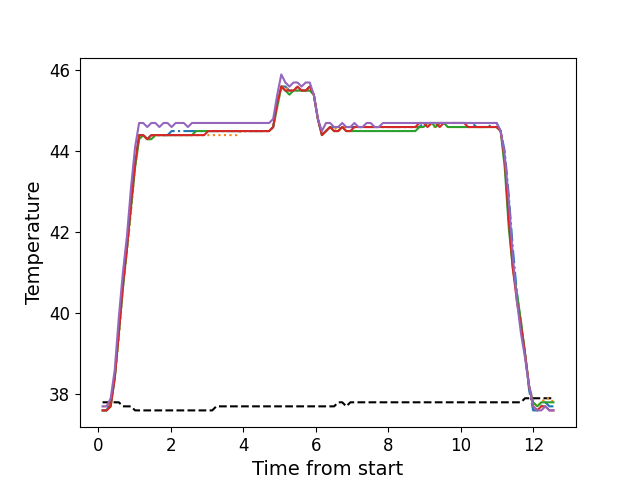

Source data for this figure (header and first rows):
, times, neutral, z1, z2, z3, z4, z5
0, 0.1126, 37.8, 37.6, 37.7, 37.6, 37.6, 37.7
1, 0.2248, 37.8, 37.6, 37.7, 37.6, 37.6, 37.7
2, 0.3374, 37.8, 37.8, 37.8, 37.7, 37.7, 37.9
3, 0.4491, 37.8, 38.4, 38.4, 38.4, 38.4, 38.6
4, 0.5617, 37.8, 39.6, 39.4, 39.5, 39.5, 39.9
5, 0.6733, 37.7, 40.7, 40.6, 40.6, 40.7, 41.0
6, 0.785, 37.7, 41.6, 41.5, 41.6, 41.6, 41.9
7, 0.8976, 37.7, 42.7, 42.5, 42.6, 42.7, 43.1
8, 1.01, 37.6, 43.7, 43.6, 43.6, 43.7, 44.1
9, 1.121, 37.6, 44.4, 44.3, 44.3, 44.4, 44.7
10, 1.234, 37.6, 44.4, 44.4, 44.4, 44.4, 44.7
11, 1.346, 37.6, 44.3, 44.3, 44.3, 44.3, 44.6
12, 1.458, 37.6, 44.4, 44.3, 44.3, 44.4, 44.7
13, 1.57, 37.6, 44.4, 44.4, 44.4, 44.4, 44.7
14, 1.682, 37.6, 44.4, 44.4, 44.4, 44.4, 44.6
15, 1.795, 37.6, 44.4, 44.4, 44.4, 44.4, 44.7
16, 1.906, 37.6, 44.4, 44.4, 44.4, 44.4, 44.7
17, 2.017, 37.6, 44.5, 44.4, 44.4, 44.4, 44.6
18, 2.13, 37.6, 44.5, 44.4, 44.4, 44.4, 44.7
19, 2.242, 37.6, 44.5, 44.4, 44.4, 44.4, 44.7
20, 2.355, 37.6, 44.5, 44.4, 44.4, 44.4, 44.7
21, 2.467, 37.6, 44.5, 44.4, 44.4, 44.4, 44.6
22, 2.579, 37.6, 44.5, 44.4, 44.4, 44.4, 44.7
23, 2.69, 37.6, 44.5, 44.4, 44.5, 44.4, 44.7
24, 2.803, 37.6, 44.5, 44.4, 44.5, 44.4, 44.7
25, 2.915, 37.6, 44.5, 44.4, 44.5, 44.4, 44.7
26, 3.027, 37.6, 44.5, 44.4, 44.5, 44.5, 44.7
27, 3.139, 37.6, 44.5, 44.4, 44.5, 44.5, 44.7
28, 3.251, 37.7, 44.5, 44.4, 44.5, 44.5, 44.7
29, 3.363, 37.7, 44.5, 44.4, 44.5, 44.5, 44.7
30, 3.475, 37.7, 44.5, 44.4, 44.5, 44.5, 44.7
31, 3.587, 37.7, 44.5, 44.4, 44.5, 44.5, 44.7
32, 3.699, 37.7, 44.5, 44.4, 44.5, 44.5, 44.7
33, 3.812, 37.7, 44.5, 44.4, 44.5, 44.5, 44.7
34, 3.923, 37.7, 44.5, 44.5, 44.5, 44.5, 44.7
35, 4.035, 37.7, 44.5, 44.5, 44.5, 44.5, 44.7
36, 4.147, 37.7, 44.5, 44.5, 44.5, 44.5, 44.7
37, 4.259, 37.7, 44.5, 44.5, 44.5, 44.5, 44.7
38, 4.371, 37.7, 44.5, 44.5, 44.5, 44.5, 44.7
39, 4.485, 37.7, 44.5, 44.5, 44.5, 44.5, 44.7
40, 4.595, 37.7, 44.5, 44.5, 44.5, 44.5, 44.7
41, 4.708, 37.7, 44.5, 44.5, 44.5, 44.5, 44.7
42, 4.82, 37.7, 44.6, 44.6, 44.6, 44.6, 44.8
43, 4.932, 37.7, 45.2, 45.1, 45.1, 45.2, 45.4
44, 5.044, 37.7, 45.6, 45.6, 45.6, 45.6, 45.9
45, 5.156, 37.7, 45.6, 45.6, 45.5, 45.5, 45.7
46, 5.268, 37.7, 45.5, 45.5, 45.4, 45.5, 45.6
47, 5.38, 37.7, 45.5, 45.5, 45.5, 45.5, 45.7
48, 5.492, 37.7, 45.6, 45.5, 45.5, 45.6, 45.7
49, 5.604, 37.7, 45.5, 45.5, 45.5, 45.5, 45.6
50, 5.716, 37.7, 45.5, 45.5, 45.5, 45.5, 45.7
51, 5.828, 37.7, 45.6, 45.5, 45.5, 45.6, 45.7
52, 5.94, 37.7, 45.4, 45.4, 45.4, 45.4, 45.4
53, 6.053, 37.7, 44.8, 44.8, 44.8, 44.8, 44.8
54, 6.164, 37.7, 44.4, 44.4, 44.4, 44.4, 44.5
55, 6.277, 37.7, 44.5, 44.5, 44.5, 44.5, 44.7
56, 6.389, 37.7, 44.6, 44.6, 44.6, 44.6, 44.7
57, 6.501, 37.7, 44.6, 44.6, 44.5, 44.5, 44.6
58, 6.613, 37.8, 44.6, 44.5, 44.5, 44.5, 44.6
59, 6.725, 37.8, 44.6, 44.6, 44.6, 44.6, 44.7
... 52 more rows
